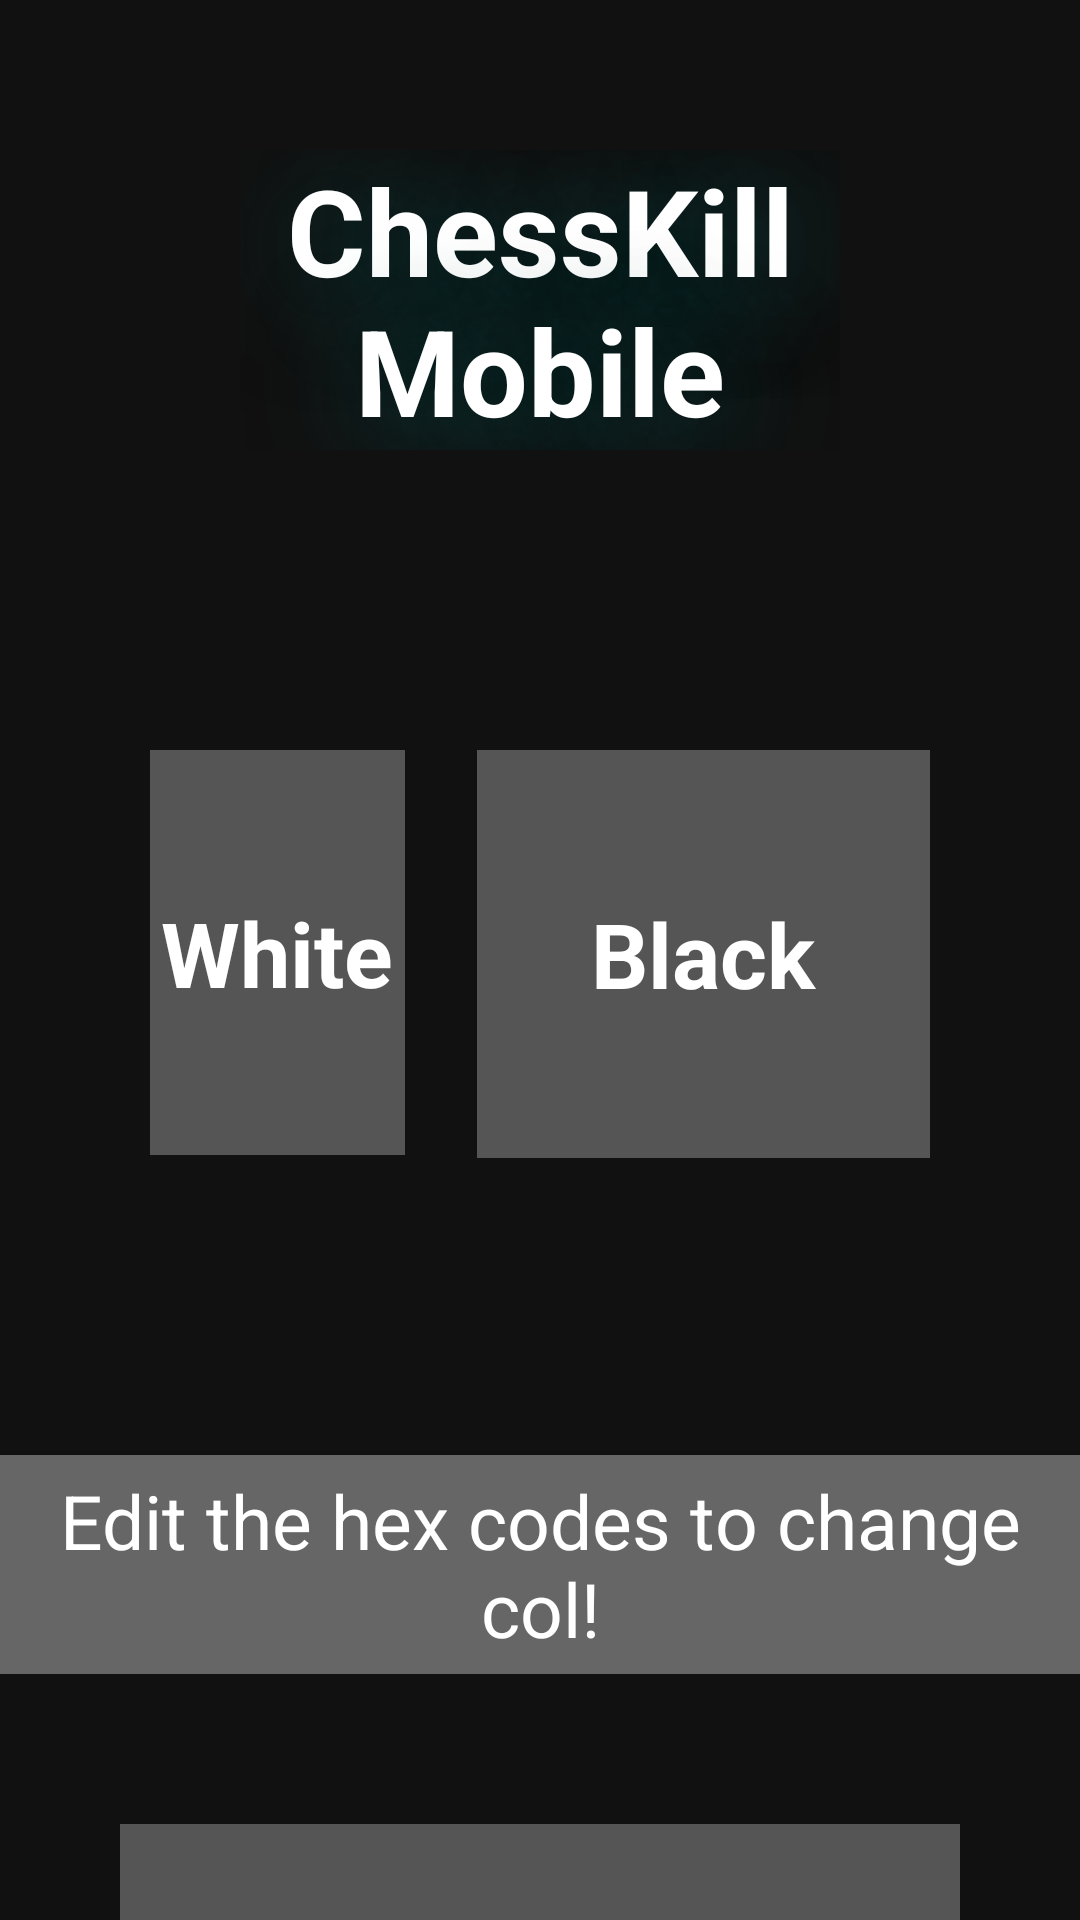

The Android layout XML behind this screen, and the referenced resources:
<!-- AndroidManifest.xml: application theme Theme.ChessKillMobile -->
<!-- res/layout/pregame_frag.xml -->
<?xml version="1.0" encoding="utf-8"?>
<androidx.constraintlayout.widget.ConstraintLayout xmlns:android="http://schemas.android.com/apk/res/android"
    xmlns:app="http://schemas.android.com/apk/res-auto"
    xmlns:tools="http://schemas.android.com/tools"
    android:layout_width="match_parent"
    android:layout_height="match_parent" android:id="@+id/PregameBg"
    android:background="#111111">

    <TextView
        android:id="@+id/PregameTitle"

        android:layout_width="0dp"
        android:layout_height="wrap_content"
        android:layout_marginStart="80dp"
        android:layout_marginTop="50dp"
        android:layout_marginEnd="80dp"
        android:gravity="center"
        android:maxLines="2"
        android:shadowColor="#005555"
        android:shadowDx="10"
        android:shadowDy="10"
        android:shadowRadius="100"
        android:text="@string/app_name"
        android:textAlignment="center"
        android:textColor="@color/white"
        android:textSize="40dp"
        android:textStyle="bold"
        app:autoSizeTextType="uniform"
        app:layout_constraintEnd_toEndOf="parent"
        app:layout_constraintStart_toStartOf="parent"
        app:layout_constraintTop_toTopOf="parent" />

    <TextView
        android:textStyle="bold"
        android:background="#555555"
        android:id="@+id/PregameWB"
        android:layout_width="0dp"
        android:layout_height="135dp"
        android:layout_marginStart="50dp"
        android:layout_marginTop="100dp"
        android:layout_marginEnd="12dp"
        android:gravity="center"
        android:text="White"
        android:textAlignment="center"
        android:textColor="@color/white"
        android:textSize="30dp"
        app:layout_constraintEnd_toStartOf="@+id/PregameBB"
        app:layout_constraintStart_toStartOf="parent"
        app:layout_constraintTop_toBottomOf="@+id/PregameTitle" />

    <TextView
        android:id="@+id/PregameBB"
        android:layout_width="151dp"

        android:layout_height="136dp"
        android:layout_marginStart="12dp"
        android:layout_marginTop="100dp"

        android:layout_marginEnd="50dp"
        android:background="#555555"
        android:gravity="center"
        android:text="Black"
        android:textAlignment="center"
        android:textColor="@color/white"
        android:textSize="30dp"
        android:textStyle="bold"
        app:layout_constraintEnd_toEndOf="parent"

        app:layout_constraintStart_toEndOf="@+id/PregameWB"
        app:layout_constraintTop_toBottomOf="@+id/PregameTitle" />

    <EditText
        android:id="@+id/PregameWBcol"
        android:layout_width="140dp"
        android:layout_height="124dp"
        android:layout_marginStart="40dp"
        android:layout_marginTop="50dp"
        android:background="#555555"
        android:digits="0123456789ABCDEF#"
        android:gravity="center"
        android:maxLength="7"
        android:maxLines="1"
        android:text="#00BFFF"
        android:textAlignment="center"
        android:textColor="@color/white"
        android:textSize="25dp"
        app:layout_constraintStart_toStartOf="parent"
        app:layout_constraintTop_toBottomOf="@+id/PregameCCinfo" />

    <TextView
        android:id="@+id/PregameCCinfo"
        android:layout_width="wrap_content"
        android:layout_height="wrap_content"
        android:layout_marginTop="100dp"
        android:background="#666"
        android:padding="5dp"
        android:gravity="center"
        android:text="Edit the hex codes to change col!"
        android:textAlignment="center"
        android:textColor="@color/white"
        android:textSize="25dp"
        app:layout_constraintEnd_toEndOf="parent"
        app:layout_constraintHorizontal_bias="0.627"
        app:layout_constraintStart_toStartOf="parent"
        app:layout_constraintTop_toBottomOf="@+id/PregameWB" />

    <EditText
        android:id="@+id/PregameBBcol"
        android:layout_width="140dp"
        android:layout_height="124dp"
        android:layout_marginEnd="40dp"
        android:layout_marginTop="50dp"
        android:background="#555555"
        android:gravity="center"
        android:text="#FF4500"
        android:textAlignment="center"
        android:textColor="@color/white"
        android:textSize="25dp"
        app:layout_constraintEnd_toEndOf="parent"
        app:layout_constraintTop_toBottomOf="@+id/PregameCCinfo" />


</androidx.constraintlayout.widget.ConstraintLayout>
<!-- resources referenced by this layout -->
<resources>
  <string name="app_name">ChessKill\nMobile</string>
  <style name="Theme.ChessKillMobile" parent="Theme.MaterialComponents.DayNight.DarkActionBar">
          
          <item name="colorPrimary">@color/purple_500</item>
          <item name="colorPrimaryVariant">@color/purple_700</item>
          <item name="colorOnPrimary">@color/white</item>
          
          <item name="colorSecondary">@color/teal_200</item>
          <item name="colorSecondaryVariant">@color/teal_700</item>
          <item name="colorOnSecondary">@color/black</item>
          
          <item name="android:statusBarColor" tools:targetApi="21">?attr/colorPrimaryVariant</item>
          
      </style>
  <!-- not gathered from this repository: default colours our renderer supplied (Android Studio template values) -->
  <color name="purple_500">#FF6200EE</color>
  <color name="purple_700">#FF3700B3</color>
  <color name="teal_200">#FF03DAC5</color>
  <color name="teal_700">#FF018786</color>
  <color name="black">#FF000000</color>
  <color name="white">#FFFFFFFF</color>
</resources>
